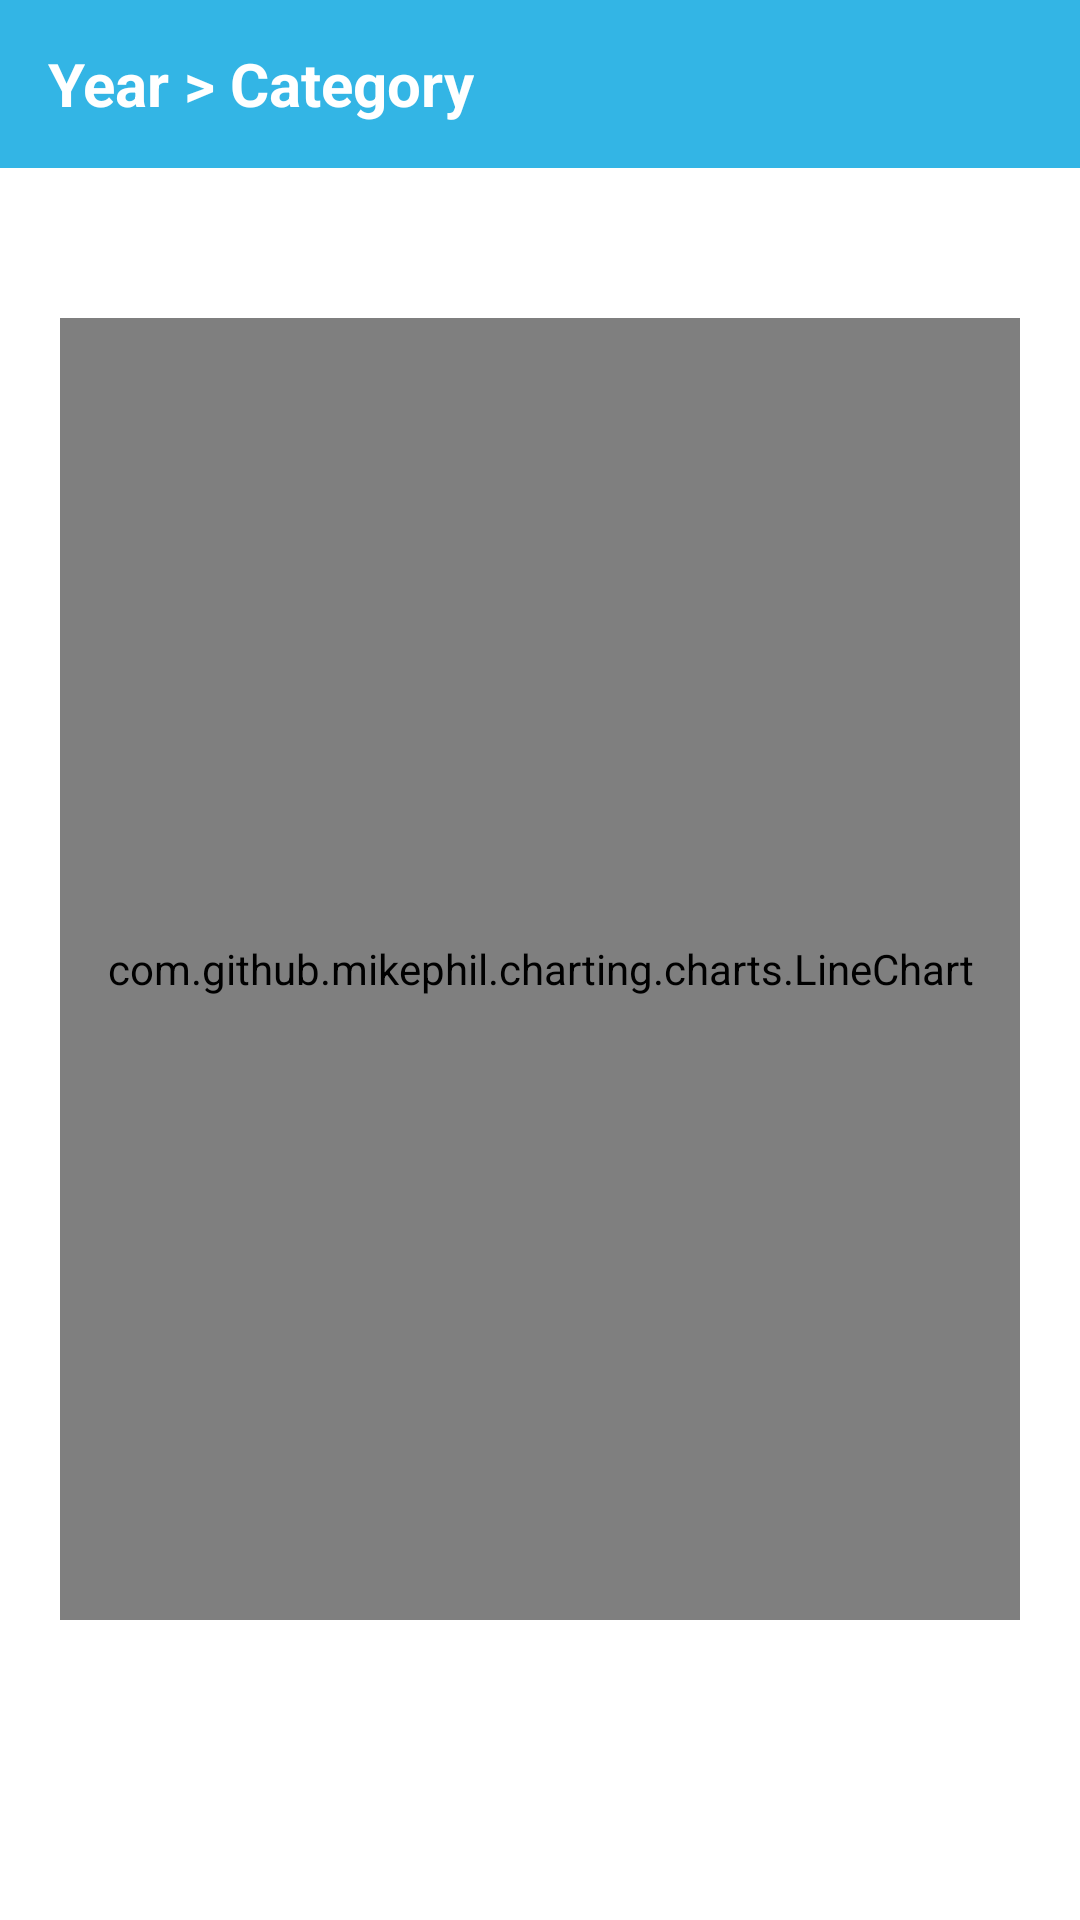

The Android layout XML behind this screen, and the referenced resources:
<!-- AndroidManifest.xml: application theme AppTheme -->
<!-- res/layout/activity_monthly_category_graph.xml -->
<?xml version="1.0" encoding="utf-8"?>
<RelativeLayout xmlns:android="http://schemas.android.com/apk/res/android"
    xmlns:app="http://schemas.android.com/apk/res-auto"
    xmlns:tools="http://schemas.android.com/tools"
    android:layout_width="match_parent"
    android:layout_height="match_parent"
    tools:context=".graphreports.MonthlyCategoryGraph">

    <Toolbar
        android:layout_width="match_parent"
        android:id="@+id/toolbar"
        android:layout_height="wrap_content"
        android:background="@android:color/holo_blue_light">

        <ImageButton
            android:layout_width="wrap_content"
            android:layout_height="wrap_content"
            android:background="@drawable/back"
            android:id="@+id/backButton"></ImageButton>

        <TextView
            android:layout_width="wrap_content"
            android:layout_height="wrap_content"
            android:textSize="20dp"
            android:textColor="@android:color/white"
            android:textStyle="bold"
            android:text="Year > Category"
            android:id="@+id/txtTitle"/>

    </Toolbar>

    <com.github.mikephil.charting.charts.LineChart
        android:layout_width="match_parent"
        android:layout_below="@+id/toolbar"
        android:layout_height="match_parent"
        android:id="@+id/monthlyCategoryGraph"
        android:layout_marginLeft="20dp"
        android:layout_marginRight="20dp"
        android:layout_marginTop="50dp"
        android:layout_marginBottom="100dp"/>

</RelativeLayout>
<!-- resources referenced by this layout -->
<resources>
  <style name="AppTheme" parent="Theme.MaterialComponents.Light.NoActionBar">
          
          <item name="colorPrimary">@color/colorPrimary</item>
          <item name="colorPrimaryDark">@color/colorPrimaryDark</item>
          <item name="colorAccent">@color/colorAccent</item>
      </style>
  <!-- not gathered from this repository: default colours our renderer supplied (Android Studio template values) -->
  <color name="colorPrimary">#FF6200EE</color>
  <color name="colorPrimaryDark">#FF3700B3</color>
  <color name="colorAccent">#FF03DAC5</color>
</resources>
